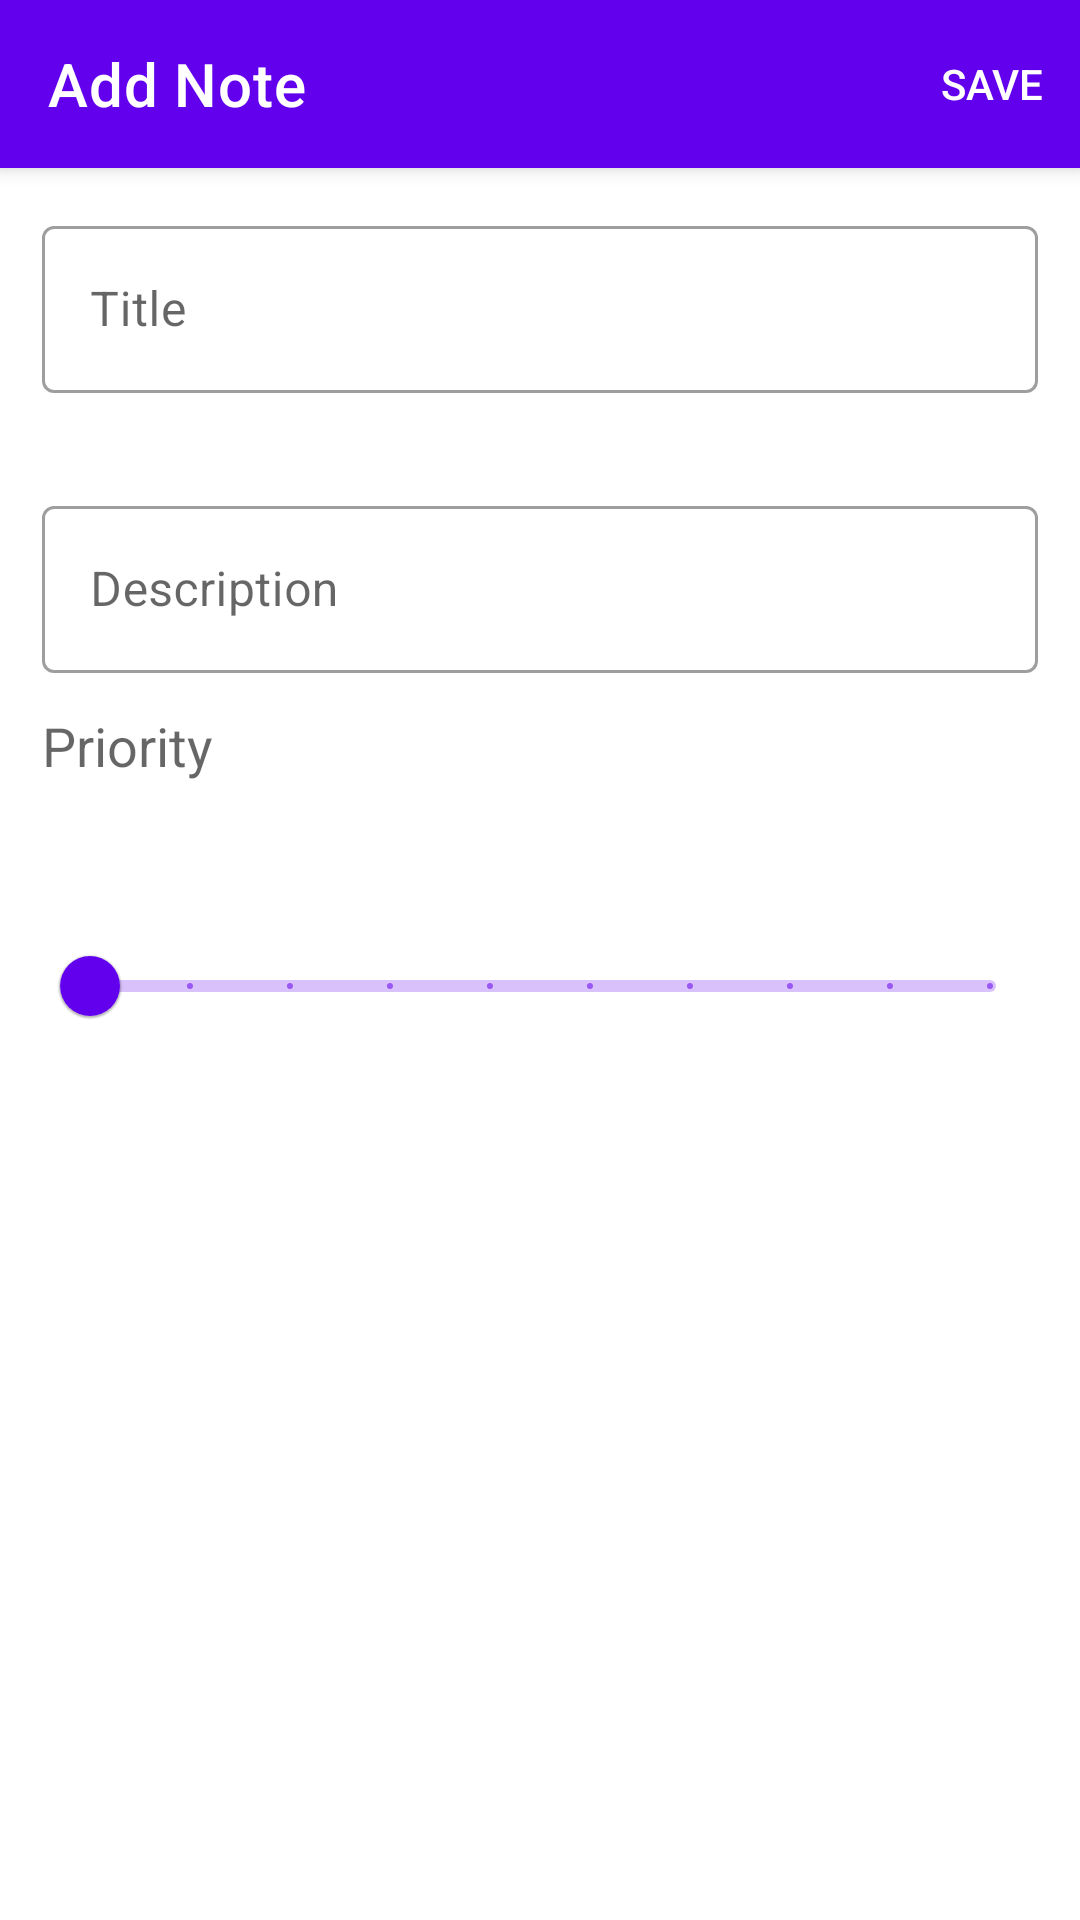

Write the Android layout XML for this screen, with the resource values it uses.
<!-- AndroidManifest.xml: application theme Theme.ToDoManager -->
<!-- res/layout/activity_add_new_note.xml -->
<?xml version="1.0" encoding="utf-8"?>
<androidx.coordinatorlayout.widget.CoordinatorLayout xmlns:android="http://schemas.android.com/apk/res/android"
    xmlns:app="http://schemas.android.com/apk/res-auto"
    xmlns:tools="http://schemas.android.com/tools"
    android:layout_width="match_parent"
    android:layout_height="match_parent"
    android:orientation="vertical"
    tools:context=".AddNewNoteActivity">

    <com.google.android.material.appbar.AppBarLayout
        android:layout_width="match_parent"
        android:layout_height="wrap_content">

        <com.google.android.material.appbar.MaterialToolbar
            android:id="@+id/top_app_bar"
            android:layout_width="match_parent"
            android:layout_height="?attr/actionBarSize"
            app:title="@string/add_note_activity_label"
            app:menu="@menu/add_note_menu"
            style="@style/Widget.MaterialComponents.Toolbar.Primary" />

    </com.google.android.material.appbar.AppBarLayout>

    <androidx.core.widget.NestedScrollView
        android:layout_width="match_parent"
        android:layout_height="match_parent"
        app:layout_behavior="@string/appbar_scrolling_view_behavior">

        

        <LinearLayout
            android:layout_width="match_parent"
            android:layout_height="wrap_content"
            android:gravity="top|center"
            android:layout_margin="8dp"
            android:orientation="vertical">

            <com.google.android.material.textfield.TextInputLayout
                android:layout_width="match_parent"
                android:layout_height="wrap_content"
                app:errorEnabled="true"
                style="@style/Widget.MaterialComponents.TextInputLayout.OutlinedBox"
                android:layout_margin="6dp"
                app:endIconMode="clear_text" >

                <com.google.android.material.textfield.TextInputEditText
                    android:id="@+id/edittext_note_title"
                    android:layout_width="match_parent"
                    android:layout_height="wrap_content"
                    android:hint="@string/note_title_hint"/>

            </com.google.android.material.textfield.TextInputLayout>

            <com.google.android.material.textfield.TextInputLayout
                android:layout_width="match_parent"
                android:layout_height="wrap_content"
                android:layout_margin="6dp"
                style="@style/Widget.MaterialComponents.TextInputLayout.OutlinedBox"
                app:endIconMode="clear_text" >

                <com.google.android.material.textfield.TextInputEditText
                    android:id="@+id/edittext_note_description"
                    android:layout_width="match_parent"
                    android:layout_height="wrap_content"
                    android:hint="@string/note_description_hint" />

            </com.google.android.material.textfield.TextInputLayout>

            <com.google.android.material.textview.MaterialTextView
                android:id="@+id/materialtextview_priority"
                android:textAppearance="@style/TextAppearance.AppCompat.Medium"
                android:layout_width="match_parent"
                android:layout_height="wrap_content"
                android:layout_margin="6dp"
                android:text="@string/priority_label" />

            <com.google.android.material.slider.Slider
                android:id="@+id/slider_priority"
                android:layout_width="match_parent"
                android:layout_height="wrap_content"
                android:valueFrom="1.0"
                android:valueTo="10.0"
                android:stepSize="1.0"
                app:labelBehavior="visible"
                android:layout_margin="6dp" />

        </LinearLayout>

    </androidx.core.widget.NestedScrollView>

</androidx.coordinatorlayout.widget.CoordinatorLayout>
<!-- resources referenced by this layout -->
<resources>
  <string name="add_note_activity_label">Add Note</string>
  <string name="note_description_hint">Description</string>
  <string name="note_title_hint">Title</string>
  <string name="priority_label">Priority</string>
  <style name="Theme.ToDoManager" parent="Theme.MaterialComponents.DayNight.NoActionBar">
          
          <item name="colorPrimary">@color/purple_500</item>
          <item name="colorPrimaryVariant">@color/purple_700</item>
          <item name="colorOnPrimary">@color/white</item>
          
          <item name="colorSecondary">@color/teal_200</item>
          <item name="colorSecondaryVariant">@color/teal_700</item>
          <item name="colorOnSecondary">@color/black</item>
          
          <item name="android:statusBarColor">?attr/colorPrimaryVariant</item>
          
          <item name="android:colorBackground">@color/white</item>
          <item name="colorOnBackground">@color/black</item>
          <item name="colorSurface">@color/white</item>
          <item name="colorOnSurface">@color/black</item>
          <item name="colorError">@color/errorRed</item>
          <item name="colorOnError">@color/white</item>
          <item name="strokeColor">@color/gray</item>
  
      </style>
  <color name="purple_500">#FF6200EE</color>
  <color name="purple_700">#FF3700B3</color>
  <color name="white">#FFFFFFFF</color>
  <color name="teal_200">#FF03DAC5</color>
  <color name="teal_700">#FF018786</color>
  <color name="black">#FF000000</color>
  <color name="errorRed">#B00020</color>
  <color name="gray">#DDDDDD</color>
</resources>
